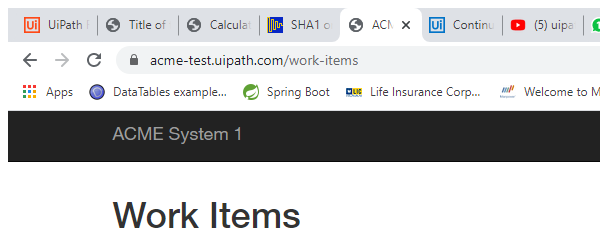
Task: Calculate Client Security Hash using SHA1
Workflow: ExtractData

Step 1: Attach Browser 'ACMESyste Page' in window 'ACME System 1 - Work Items' (chrome.exe)

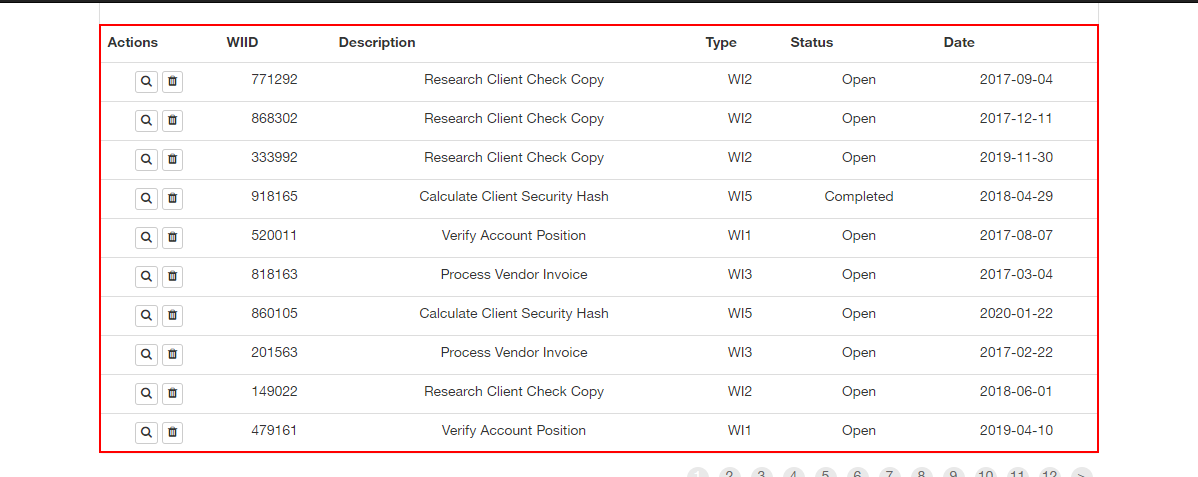
Step 2: get-text from the table